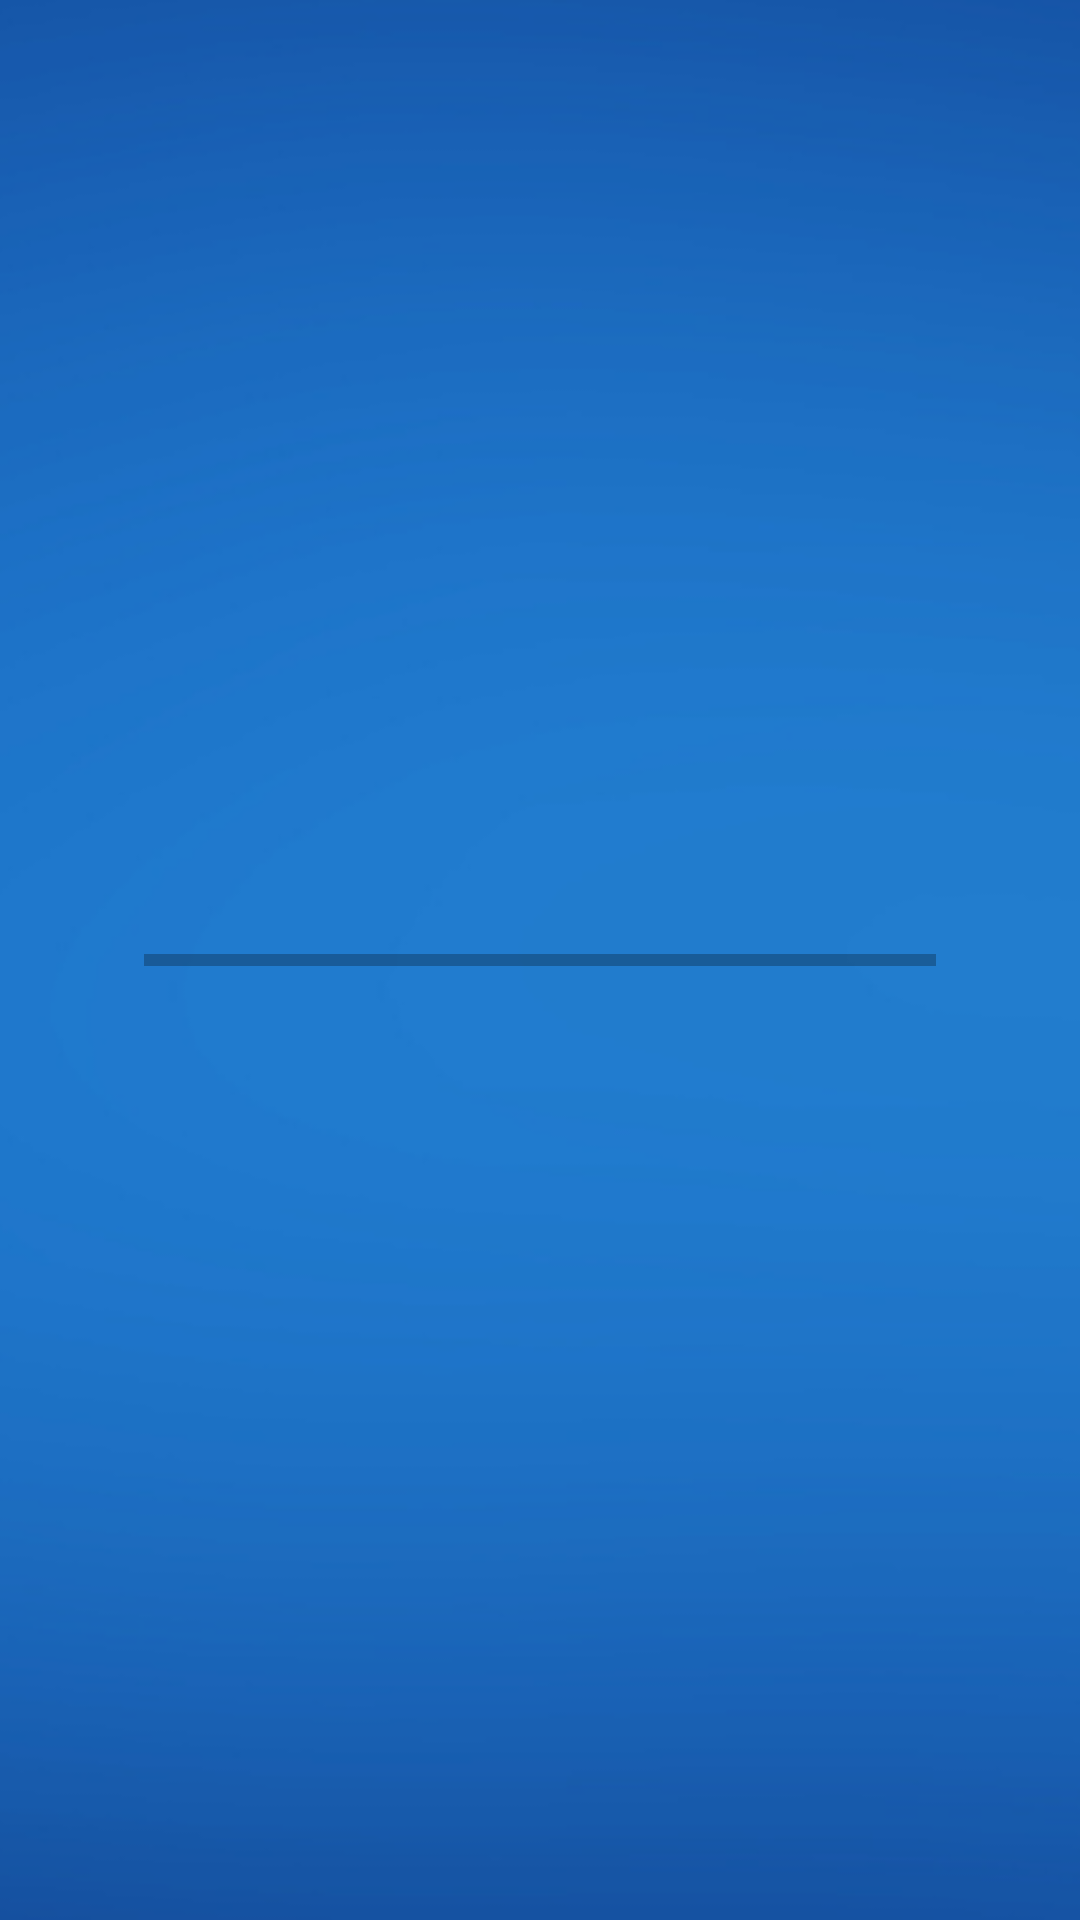

This screen was rendered from an Android layout file. Write that file and the resources it references.
<!-- AndroidManifest.xml: application theme Theme.FeitoNoSenai -->
<!-- res/layout/activity_main.xml -->
<?xml version="1.0" encoding="utf-8"?>
<androidx.constraintlayout.widget.ConstraintLayout xmlns:android="http://schemas.android.com/apk/res/android"
    xmlns:app="http://schemas.android.com/apk/res-auto"
    xmlns:tools="http://schemas.android.com/tools"
    android:id="@+id/ConstraintLayout"
    android:layout_width="match_parent"
    android:layout_height="match_parent"
    android:background="@drawable/background"
    tools:context=".MainActivity">

    <ImageView
        android:id="@+id/imageView9"
        android:layout_width="wrap_content"
        android:layout_height="wrap_content"
        android:layout_marginStart="26dp"
        android:layout_marginTop="240dp"
        android:layout_marginEnd="27dp"
        android:layout_marginBottom="74dp"
        android:elevation="5dp"
        app:layout_constraintBottom_toTopOf="@+id/progressBar"
        app:layout_constraintEnd_toEndOf="parent"
        app:layout_constraintStart_toStartOf="parent"
        app:layout_constraintTop_toTopOf="parent"
        app:srcCompat="@drawable/imagemsunai2" />

    <ProgressBar
        android:id="@+id/progressBar"
        style="?android:attr/progressBarStyleHorizontal"
        android:layout_width="0dp"
        android:layout_height="wrap_content"
        android:layout_margin="48dp"
        android:indeterminateTint="#FF0000"
        android:progressBackgroundTint="#000000"
        app:layout_constraintBottom_toBottomOf="parent"
        app:layout_constraintEnd_toEndOf="parent"
        app:layout_constraintStart_toStartOf="parent"
        app:layout_constraintTop_toTopOf="parent" />

</androidx.constraintlayout.widget.ConstraintLayout>
<!-- resources referenced by this layout -->
<resources>
  <!-- drawable background: png bitmap (drawable, 29248 bytes) -->
  <!-- drawable imagemsunai2: png bitmap (drawable, 24250 bytes) -->
  <style name="Theme.FeitoNoSenai" parent="Theme.MaterialComponents.DayNight.NoActionBar">
          
          <item name="colorPrimary">@color/purple_500</item>
          <item name="colorPrimaryVariant">@color/purple_700</item>
          <item name="colorOnPrimary">@color/white</item>
          
          <item name="colorSecondary">@color/teal_200</item>
          <item name="colorSecondaryVariant">@color/teal_700</item>
          <item name="colorOnSecondary">@color/black</item>
          
          <item name="android:statusBarColor" tools:targetApi="l">?attr/colorPrimaryVariant</item>
          
      </style>
  <color name="purple_500">@color/white</color>
  <color name="purple_700">#FF3700B3</color>
  <color name="white">#FFFFFFFF</color>
  <color name="teal_200">#FF03DAC5</color>
  <color name="teal_700">#FF018786</color>
  <color name="black">#FF000000</color>
</resources>
